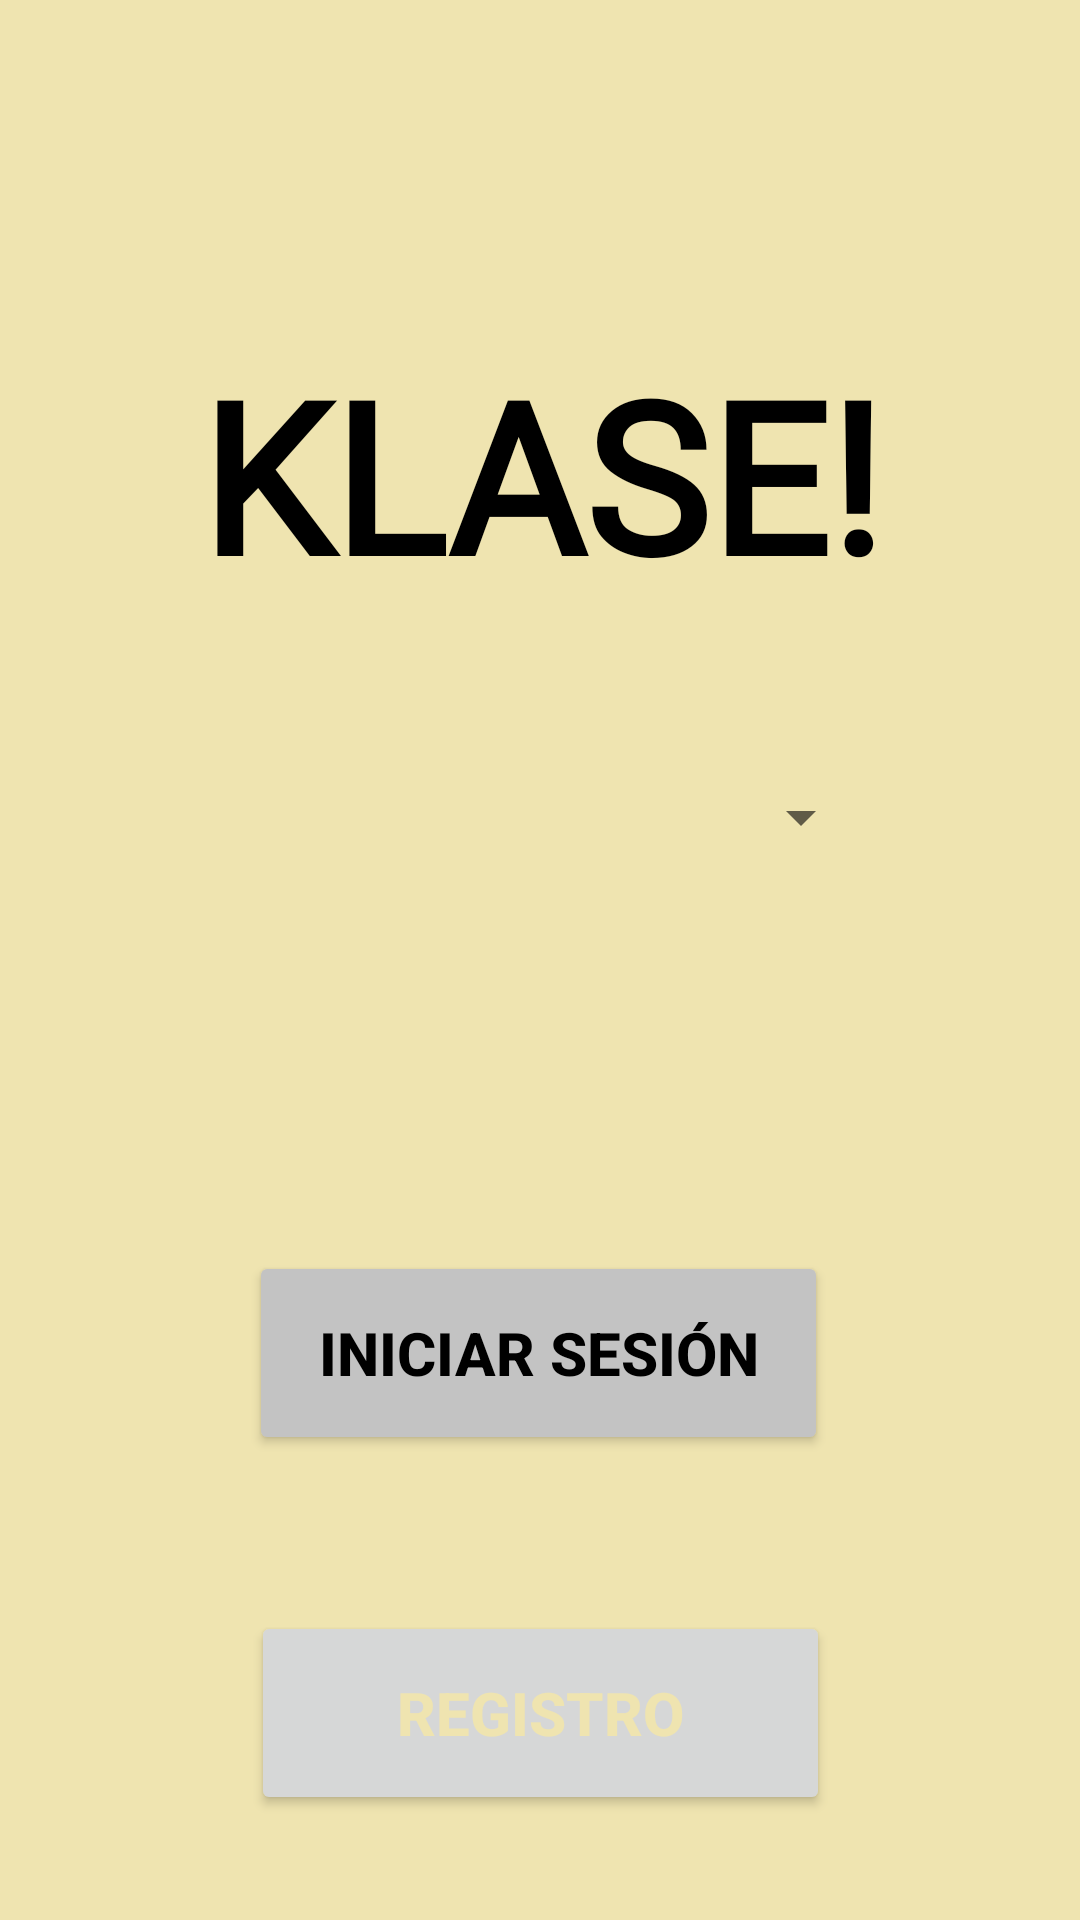

Android layout source for this screen:
<!-- AndroidManifest.xml: application theme Theme.TFG_profes -->
<!-- res/layout/activity_main.xml -->
<?xml version="1.0" encoding="utf-8"?>
<androidx.constraintlayout.widget.ConstraintLayout xmlns:android="http://schemas.android.com/apk/res/android"
    xmlns:app="http://schemas.android.com/apk/res-auto"
    xmlns:tools="http://schemas.android.com/tools"
    android:layout_width="match_parent"
    android:layout_height="match_parent"
    android:background="#EFE4B0"
    tools:context=".MainActivity">


    <TextView
        android:id="@+id/textView"
        android:layout_width="317dp"
        android:layout_height="100dp"
        android:layout_marginTop="108dp"
        android:fontFamily="@font/impact"
        android:gravity="center"
        android:text="KLASE!"
        android:textColor="@color/black"
        android:textSize="70dp"
        android:textStyle="bold"
        app:layout_constraintEnd_toEndOf="parent"
        app:layout_constraintStart_toStartOf="parent"
        app:layout_constraintTop_toTopOf="parent" />

    <Spinner
        android:id="@+id/spinnerIdioms"
        android:layout_width="222dp"
        android:layout_height="41dp"
        android:layout_marginTop="44dp"
        android:fontFamily="@font/impact"
        android:gravity="center"
        android:textStyle="bold"
        app:layout_constraintEnd_toEndOf="parent"
        app:layout_constraintStart_toStartOf="parent"
        app:layout_constraintTop_toBottomOf="@+id/textView" />

    <Button
        android:id="@+id/button"
        android:layout_width="193dp"
        android:layout_height="68dp"
        android:layout_marginTop="124dp"
        android:backgroundTint="@color/boton_gris"
        android:text="@string/inicio_sesion"
        android:textColor="@color/black"
        android:textSize="20dp"
        android:textStyle="bold"
        android:onClick="btn_login"
        app:layout_constraintEnd_toEndOf="parent"
        app:layout_constraintHorizontal_bias="0.497"
        app:layout_constraintStart_toStartOf="parent"
        app:layout_constraintTop_toBottomOf="@+id/spinnerIdioms" />

    <Button
        android:id="@+id/regbtn"
        android:layout_width="193dp"
        android:layout_height="68dp"
        android:layout_marginTop="52dp"
        android:text="@string/registro"
        android:textColor="#EFE4B0"
        android:textStyle="bold"
        android:textSize="20dp"
        android:onClick="btn_reg"
        app:layout_constraintEnd_toEndOf="parent"
        app:layout_constraintStart_toStartOf="parent"
        app:layout_constraintTop_toBottomOf="@+id/button" />


</androidx.constraintlayout.widget.ConstraintLayout>
<!-- resources referenced by this layout -->
<resources>
  <color name="black">#FF000000</color>
  <string name="inicio_sesion">Iniciar Sesión</string>
  <string name="registro">Registro</string>
  <style name="Theme.TFG_profes" parent="Theme.MaterialComponents.DayNight.DarkActionBar">
          
          <item name="colorPrimary">@color/rojo</item>
          <item name="colorPrimaryVariant">@color/amarillo</item>
          <item name="colorOnPrimary">@color/gris</item>
          
          <item name="colorSecondary">@color/teal_200</item>
          <item name="colorSecondaryVariant">@color/teal_700</item>
          <item name="colorOnSecondary">@color/black</item>
          
          <item name="android:statusBarColor">?attr/colorPrimaryVariant</item>
          
      </style>
  <color name="rojo">#880015</color>
  <color name="amarillo">#EFE4B0</color>
  <color name="gris">#C3C3C3</color>
  <color name="teal_200">#FF03DAC5</color>
  <color name="teal_700">#FF018786</color>
</resources>
